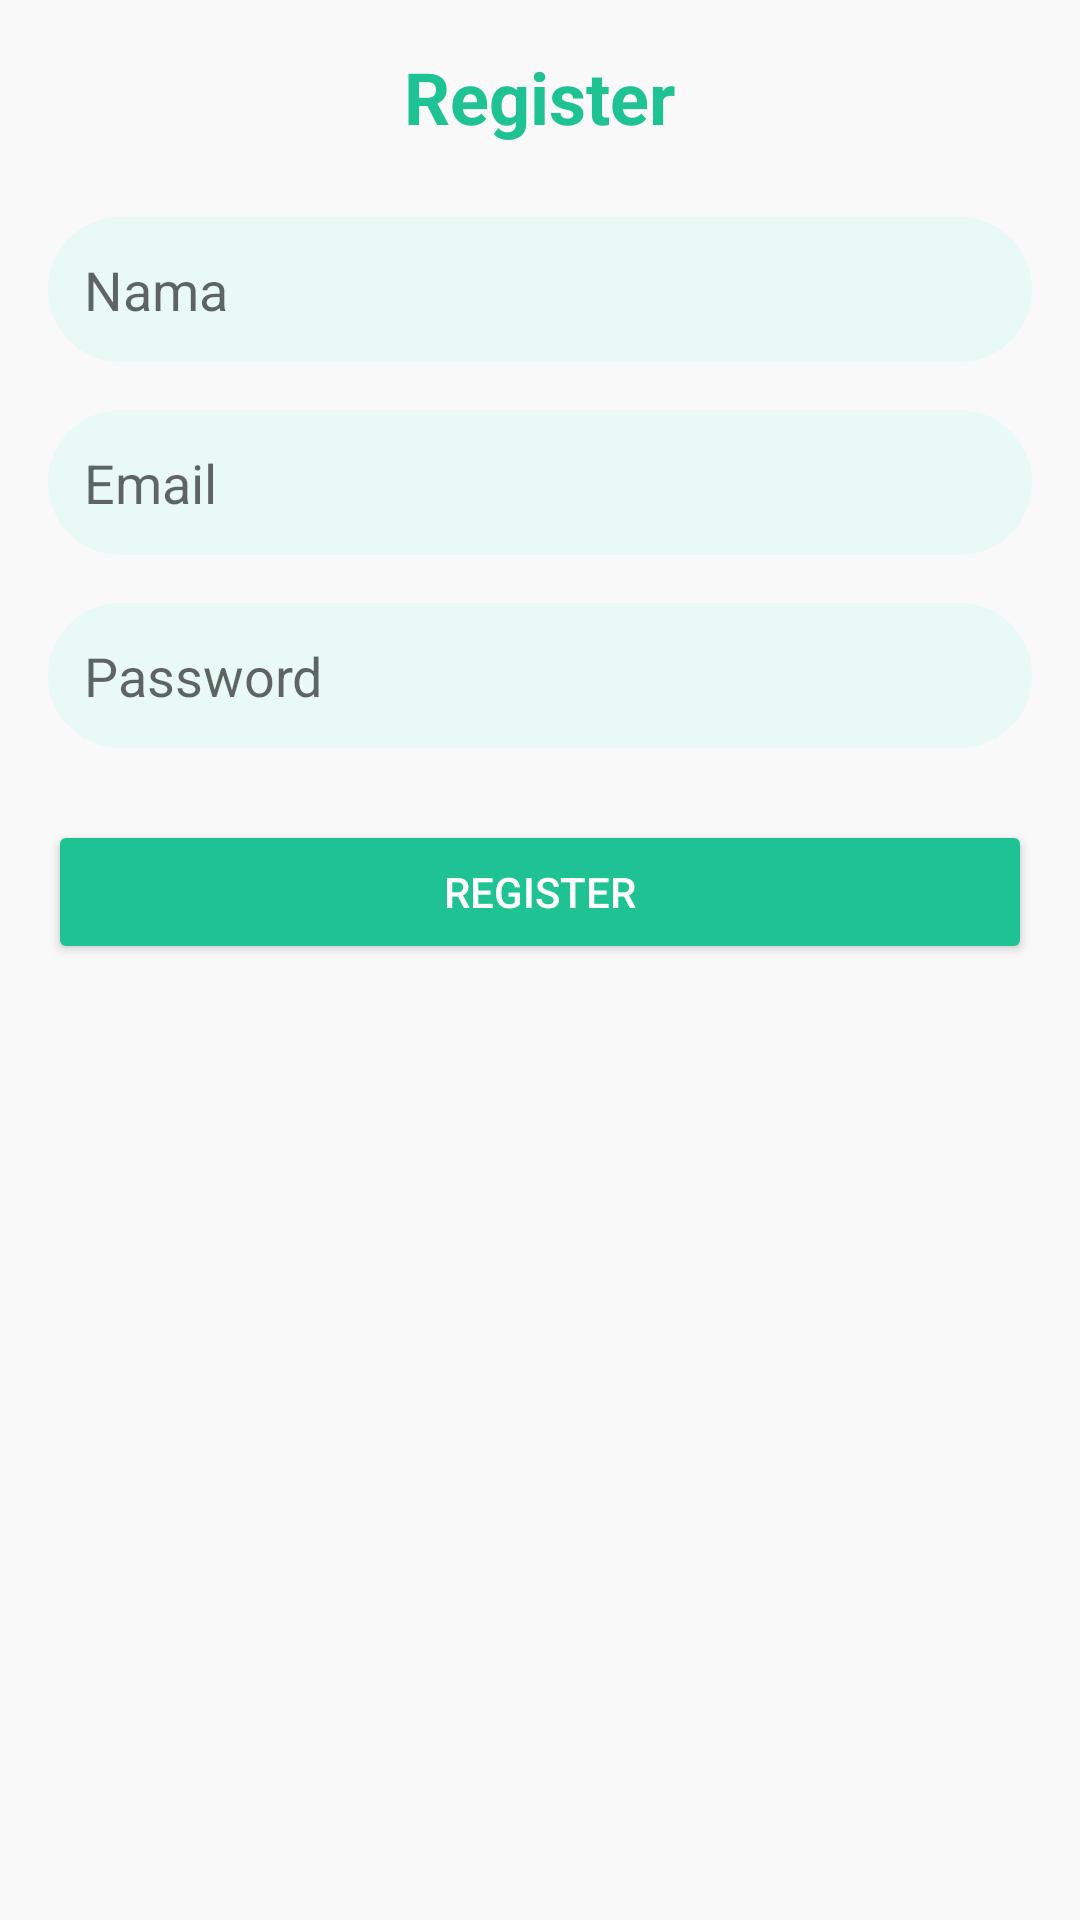

This screen was rendered from an Android layout file. Write that file and the resources it references.
<!-- AndroidManifest.xml: application theme Theme.DoctorRasya -->
<!-- res/layout/activity_register.xml -->
<?xml version="1.0" encoding="utf-8"?>
<LinearLayout
    xmlns:android="http://schemas.android.com/apk/res/android"
    android:layout_width="match_parent"
    android:layout_height="match_parent"
    android:orientation="vertical"
    android:padding="16dp"
    android:background="#F9F9F9">

    <TextView
        android:id="@+id/tvTitle"
        android:layout_width="wrap_content"
        android:layout_height="wrap_content"
        android:text="Register"
        android:textSize="24sp"
        android:textStyle="bold"
        android:layout_gravity="center"
        android:layout_marginBottom="24dp"
        android:textColor="#1fc292" />

    <EditText
        android:id="@+id/etName"
        android:layout_width="match_parent"
        android:layout_height="wrap_content"
        android:hint="Nama"
        android:textColor="@color/black"
        android:padding="12dp"
        android:layout_marginBottom="16dp"
        android:background="@drawable/light_green_bg" />

    <EditText
        android:id="@+id/etEmail"
        android:layout_width="match_parent"
        android:layout_height="wrap_content"
        android:hint="Email"
        android:inputType="textEmailAddress"
        android:textColor="@color/black"
        android:padding="12dp"
        android:layout_marginBottom="16dp"
        android:background="@drawable/light_green_bg" />

    <EditText
        android:id="@+id/etPassword"
        android:layout_width="match_parent"
        android:layout_height="wrap_content"
        android:textColor="@color/black"
        android:hint="Password"
        android:inputType="textPassword"
        android:padding="12dp"
        android:layout_marginBottom="24dp"
        android:background="@drawable/light_green_bg" />

    <Button
        android:id="@+id/btnRegister"
        android:layout_width="match_parent"
        android:layout_height="wrap_content"
        android:text="Register"
        android:backgroundTint="#1fc292"
        android:textColor="#FFFFFF"
        android:padding="12dp" />

</LinearLayout>
<!-- resources referenced by this layout -->
<resources>
  <color name="black">#FF000000</color>
  <!-- drawable light_green_bg (drawable) -->
  <?xml version="1.0" encoding="utf-8"?>
  
  <selector xmlns:android="http://schemas.android.com/apk/res/android">
  <item>
      <shape android:shape="rectangle">
          <solid android:color="@color/lightGreen"/>
          <corners android:radius="100dp"/>
  
      </shape>
  </item>
  </selector>
  <style name="Theme.DoctorRasya" parent="Base.Theme.DoctorRasya" />
  <color name="lightGreen">#e9f9f5</color>
  <style name="Base.Theme.DoctorRasya" parent="Theme.MaterialComponents.Light.DarkActionBar">
          
          
      </style>
</resources>
